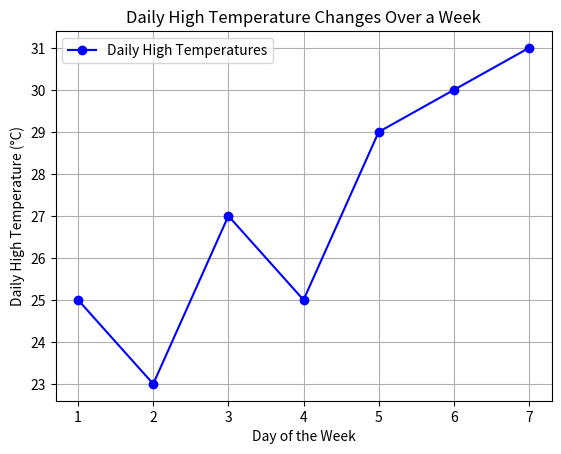

Here is the Python script that generated this plot:
%matplotlib inline

# Step 1: Import Matplotlib
import matplotlib.pyplot as plt

# Step 2: Prepare Data
# Define data points
days = [1, 2, 3, 4, 5, 6, 7]
temperatures = [25, 23, 27, 25, 29, 30, 31]

# Step 3: Create a Linear Plot
plt.plot(days, temperatures, marker='o', linestyle='-', color='b', label='Daily High Temperatures')

# Step 4: Customize the Plot
# Add labels and a title
plt.xlabel('Day of the Week')
plt.ylabel('Daily High Temperature (°C)')
plt.title('Daily High Temperature Changes Over a Week')

# Add grid lines
plt.grid(True)

# Add a legend
plt.legend()


# Step 5: Display the plot
plt.show()